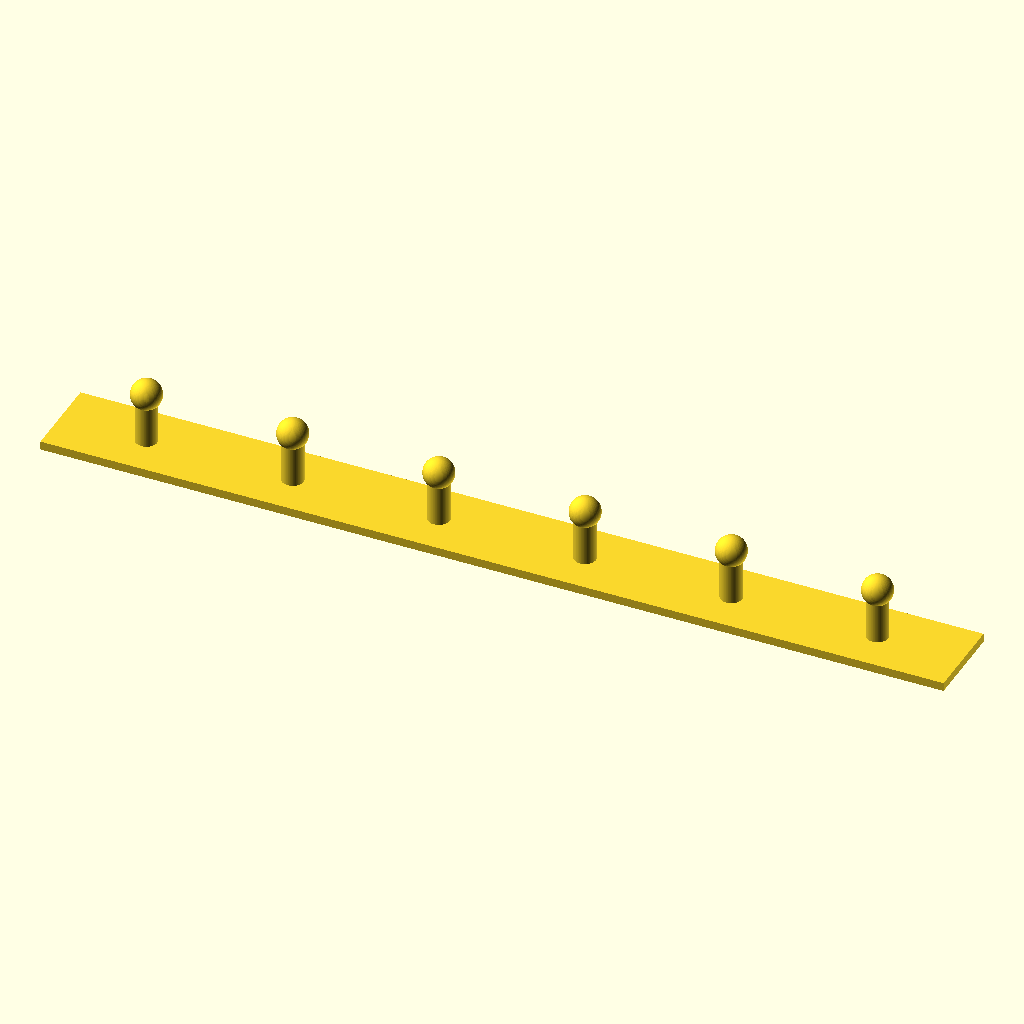
Cell 1: the model at its default parameters.
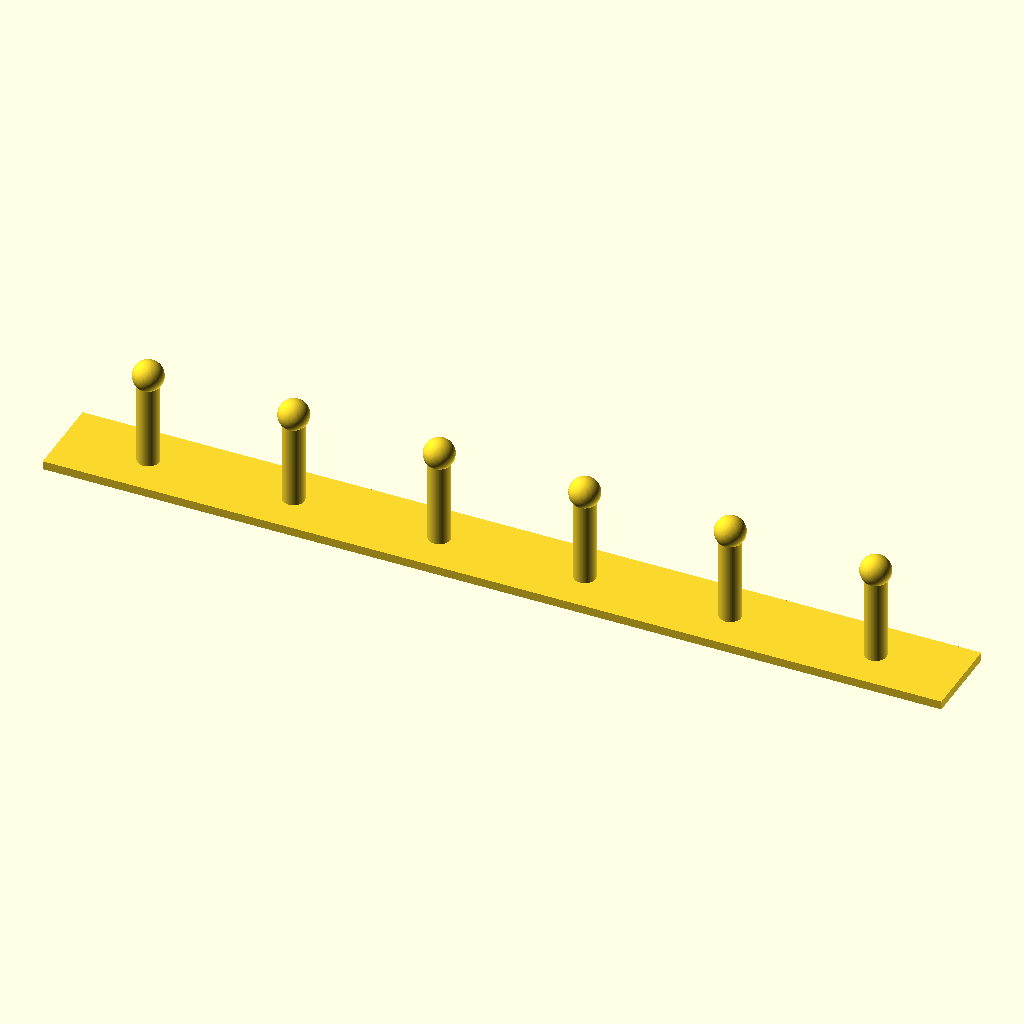
Cell 2: the same model with CylinderHeight = 20.
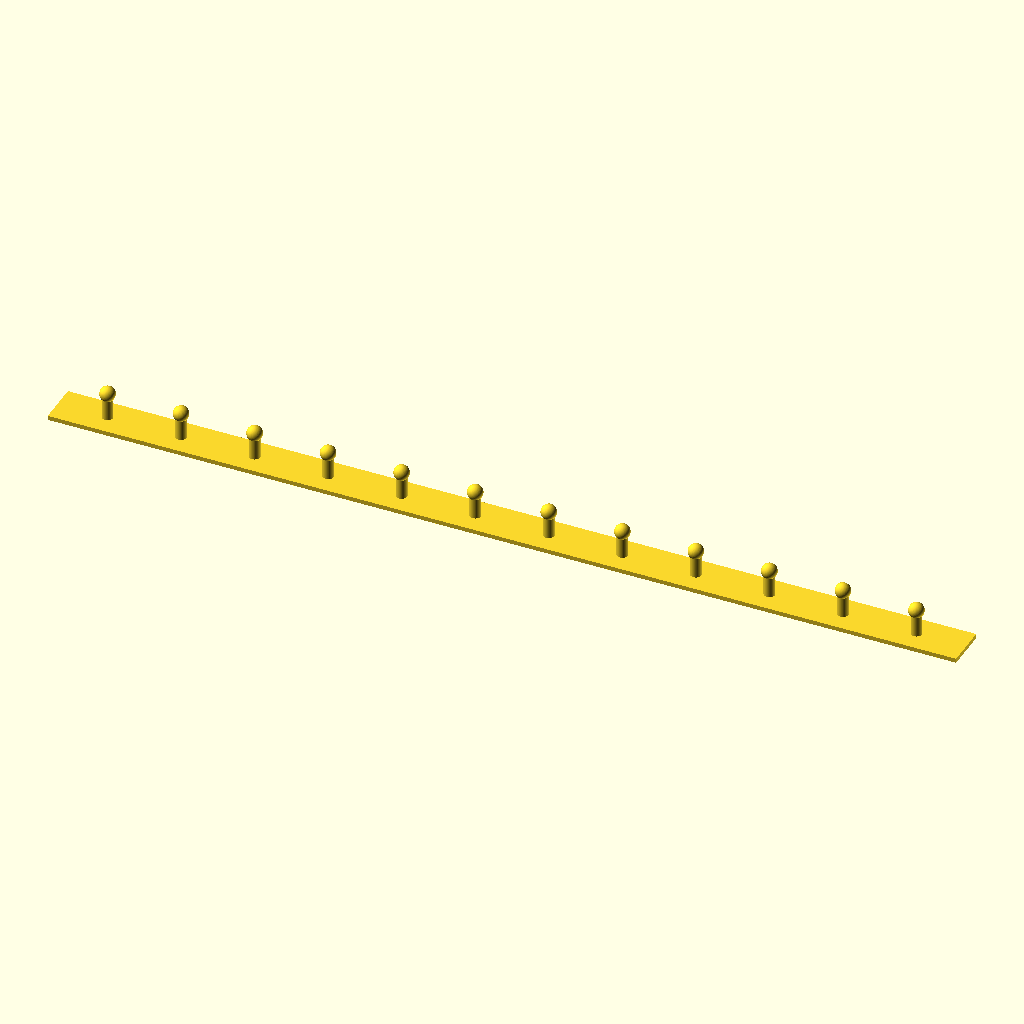
Cell 3: the same model with CubeWidth = 420.
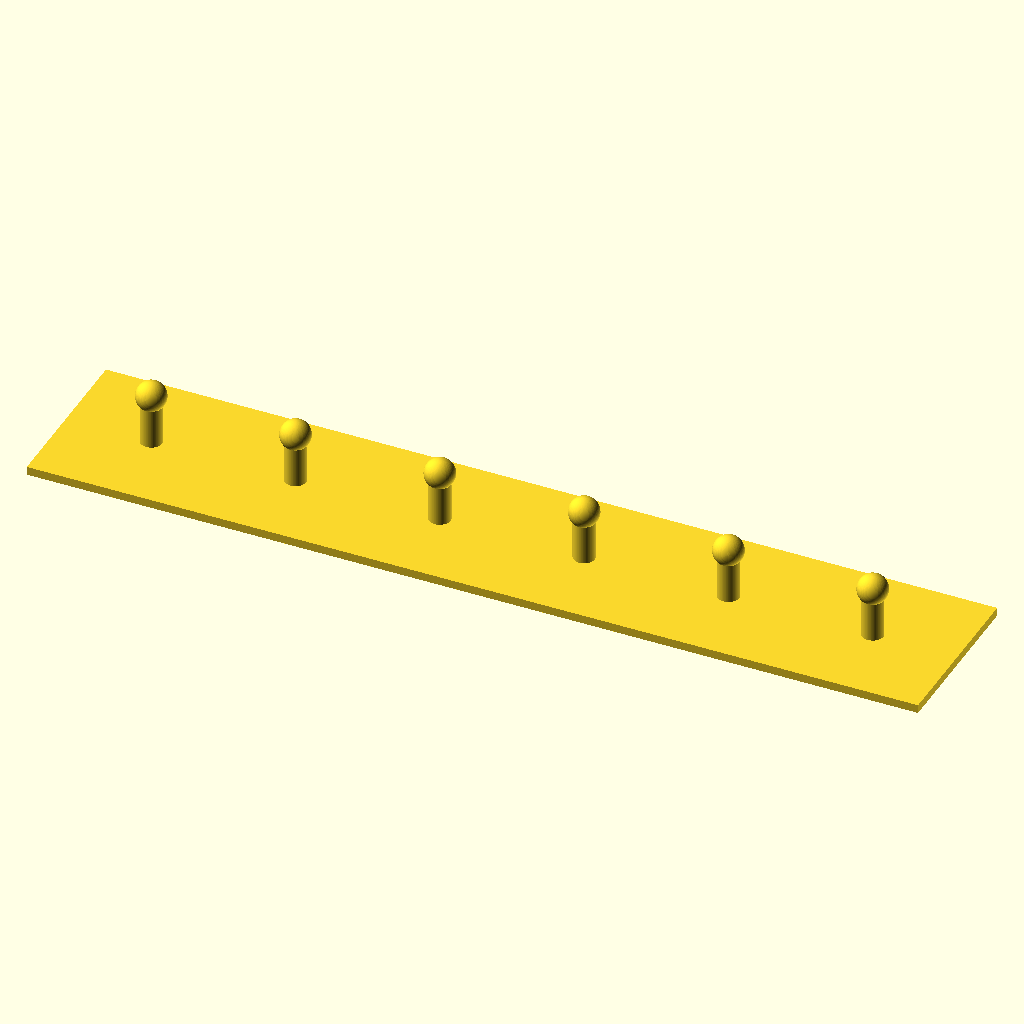
Cell 4 — CubeDepth set to 40, the other parameters unchanged.
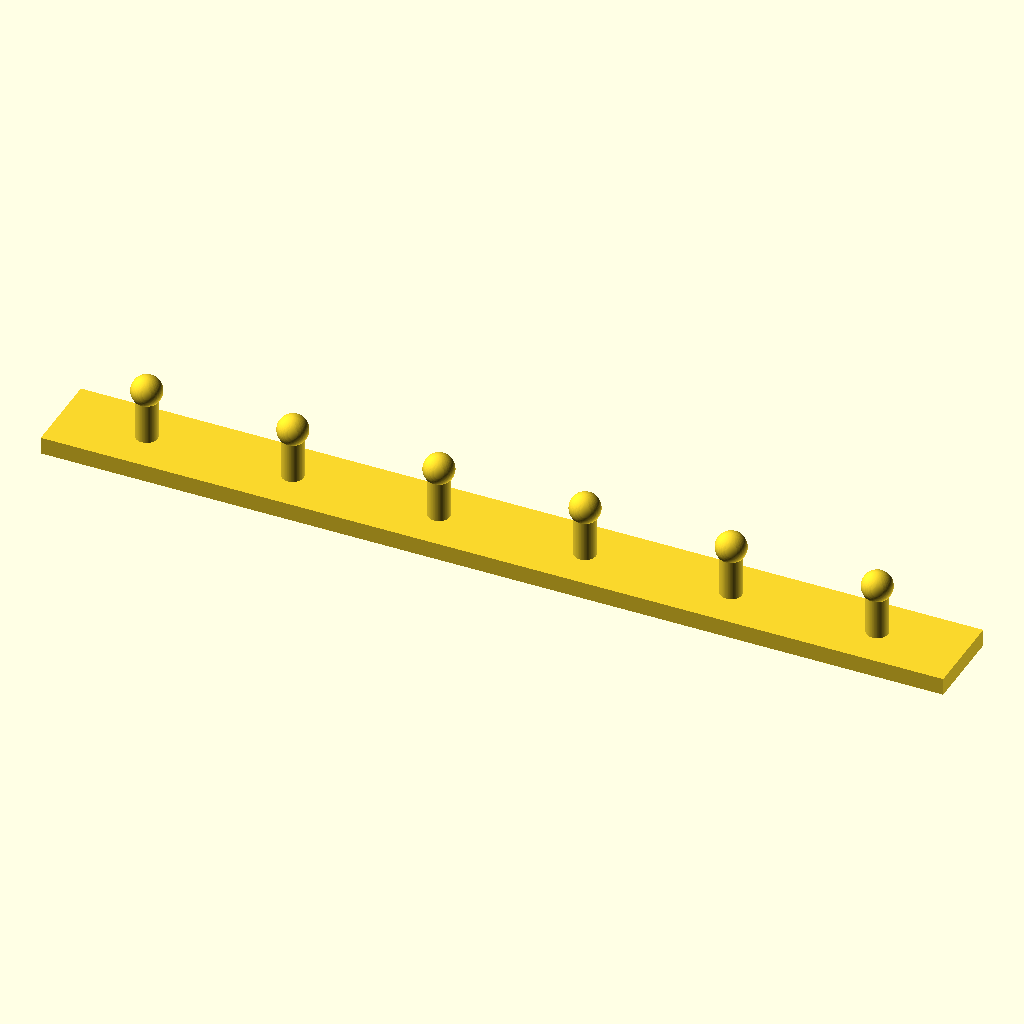
Cell 5: CubeHeight = 4 (everything else at default).
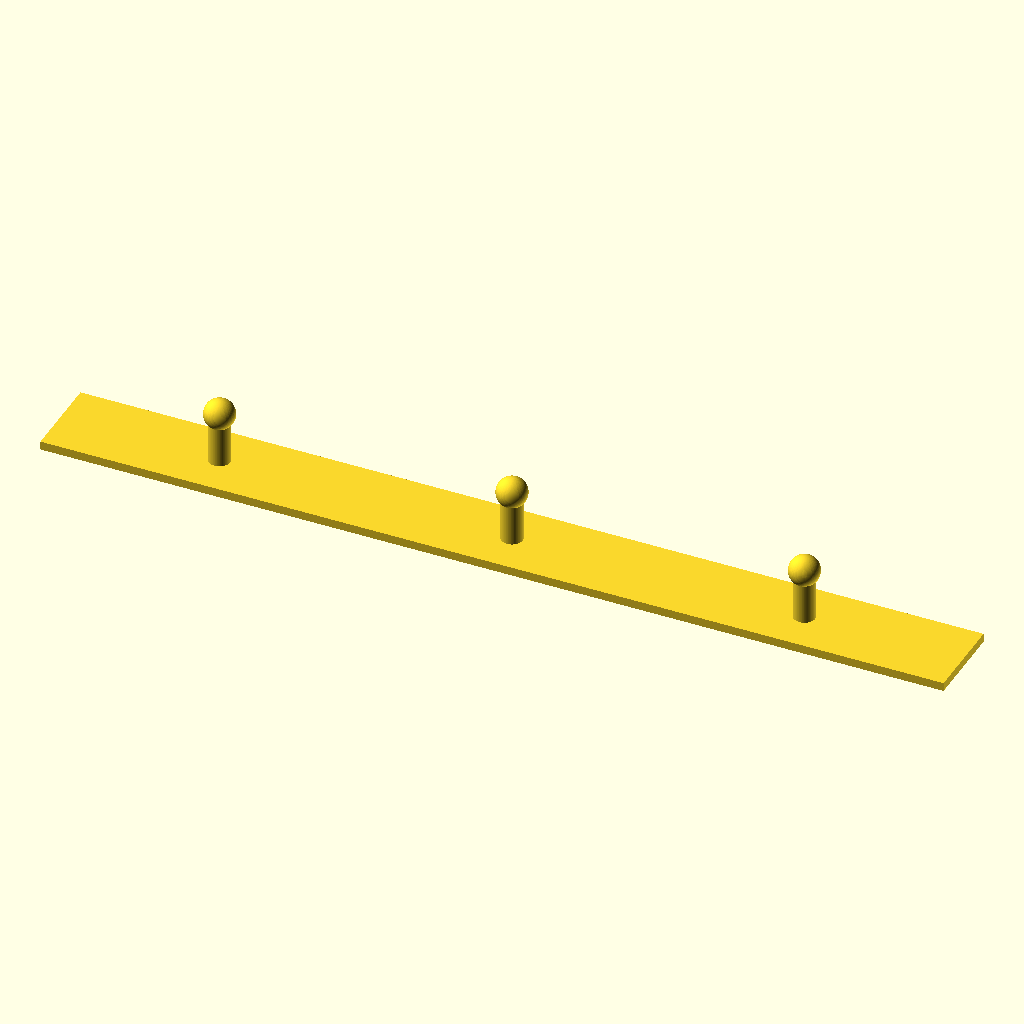
Cell 6: the same model with DistanceBetweenHooks = 68.
The same orthographic view direction (rotation 55°, 0°, 25°; colour scheme Cornfield) for every cell, with the view re-fitted per cell, so scale and position can differ between cells.
The OpenSCAD source (inputs/thingiverse/files/thing-2040951/files/Hooks.scad):
// Copyright by Drato Lesandar @ www.robotmama.de
// 
// Customizable Hanger
// 
// Calculates number of hooks automatically, if you want other parameters,
// send a mail to info@robotmama.de or via Thingiverse
//

//(mm)
CylinderHeight = 10;
//(mm)
CubeWidth = 210;
//(mm)
CubeDepth = 20;
//(mm)
CubeHeight = 2;
//(mm)
DistanceBetweenHooks = 34;
//(mm, used 7 in image with bigger hooks)
SphereRadius = 3.5;
//(mm, used 5 in image with bigger hooks)
CylinderRadius = 2.5;
numHooks = round(CubeWidth / DistanceBetweenHooks);
cubeBorderSize = (CubeWidth-numHooks*DistanceBetweenHooks)/2;
union() {
    cube([CubeWidth,CubeDepth,CubeHeight],false);
    // Cylinder
    for(i=[0:numHooks-1]) translate([i*DistanceBetweenHooks+cubeBorderSize+DistanceBetweenHooks/2,CubeDepth/2,CubeHeight]) cylinder(CylinderHeight, CylinderRadius, CylinderRadius, false, $fn=100);
    // Spheres
    for(i=[0:numHooks-1]) translate([i*DistanceBetweenHooks+cubeBorderSize+DistanceBetweenHooks/2,CubeDepth/2,CylinderHeight+CubeHeight+SphereRadius/2]) sphere(SphereRadius, $fn=100);
}
Customizer parameters (derived from the source; name, type, default, range or options):
CylinderHeight: number, default 10
CubeWidth: number, default 210
CubeDepth: number, default 20
CubeHeight: number, default 2
DistanceBetweenHooks: number, default 34
SphereRadius: number, default 3.5
CylinderRadius: number, default 2.5
